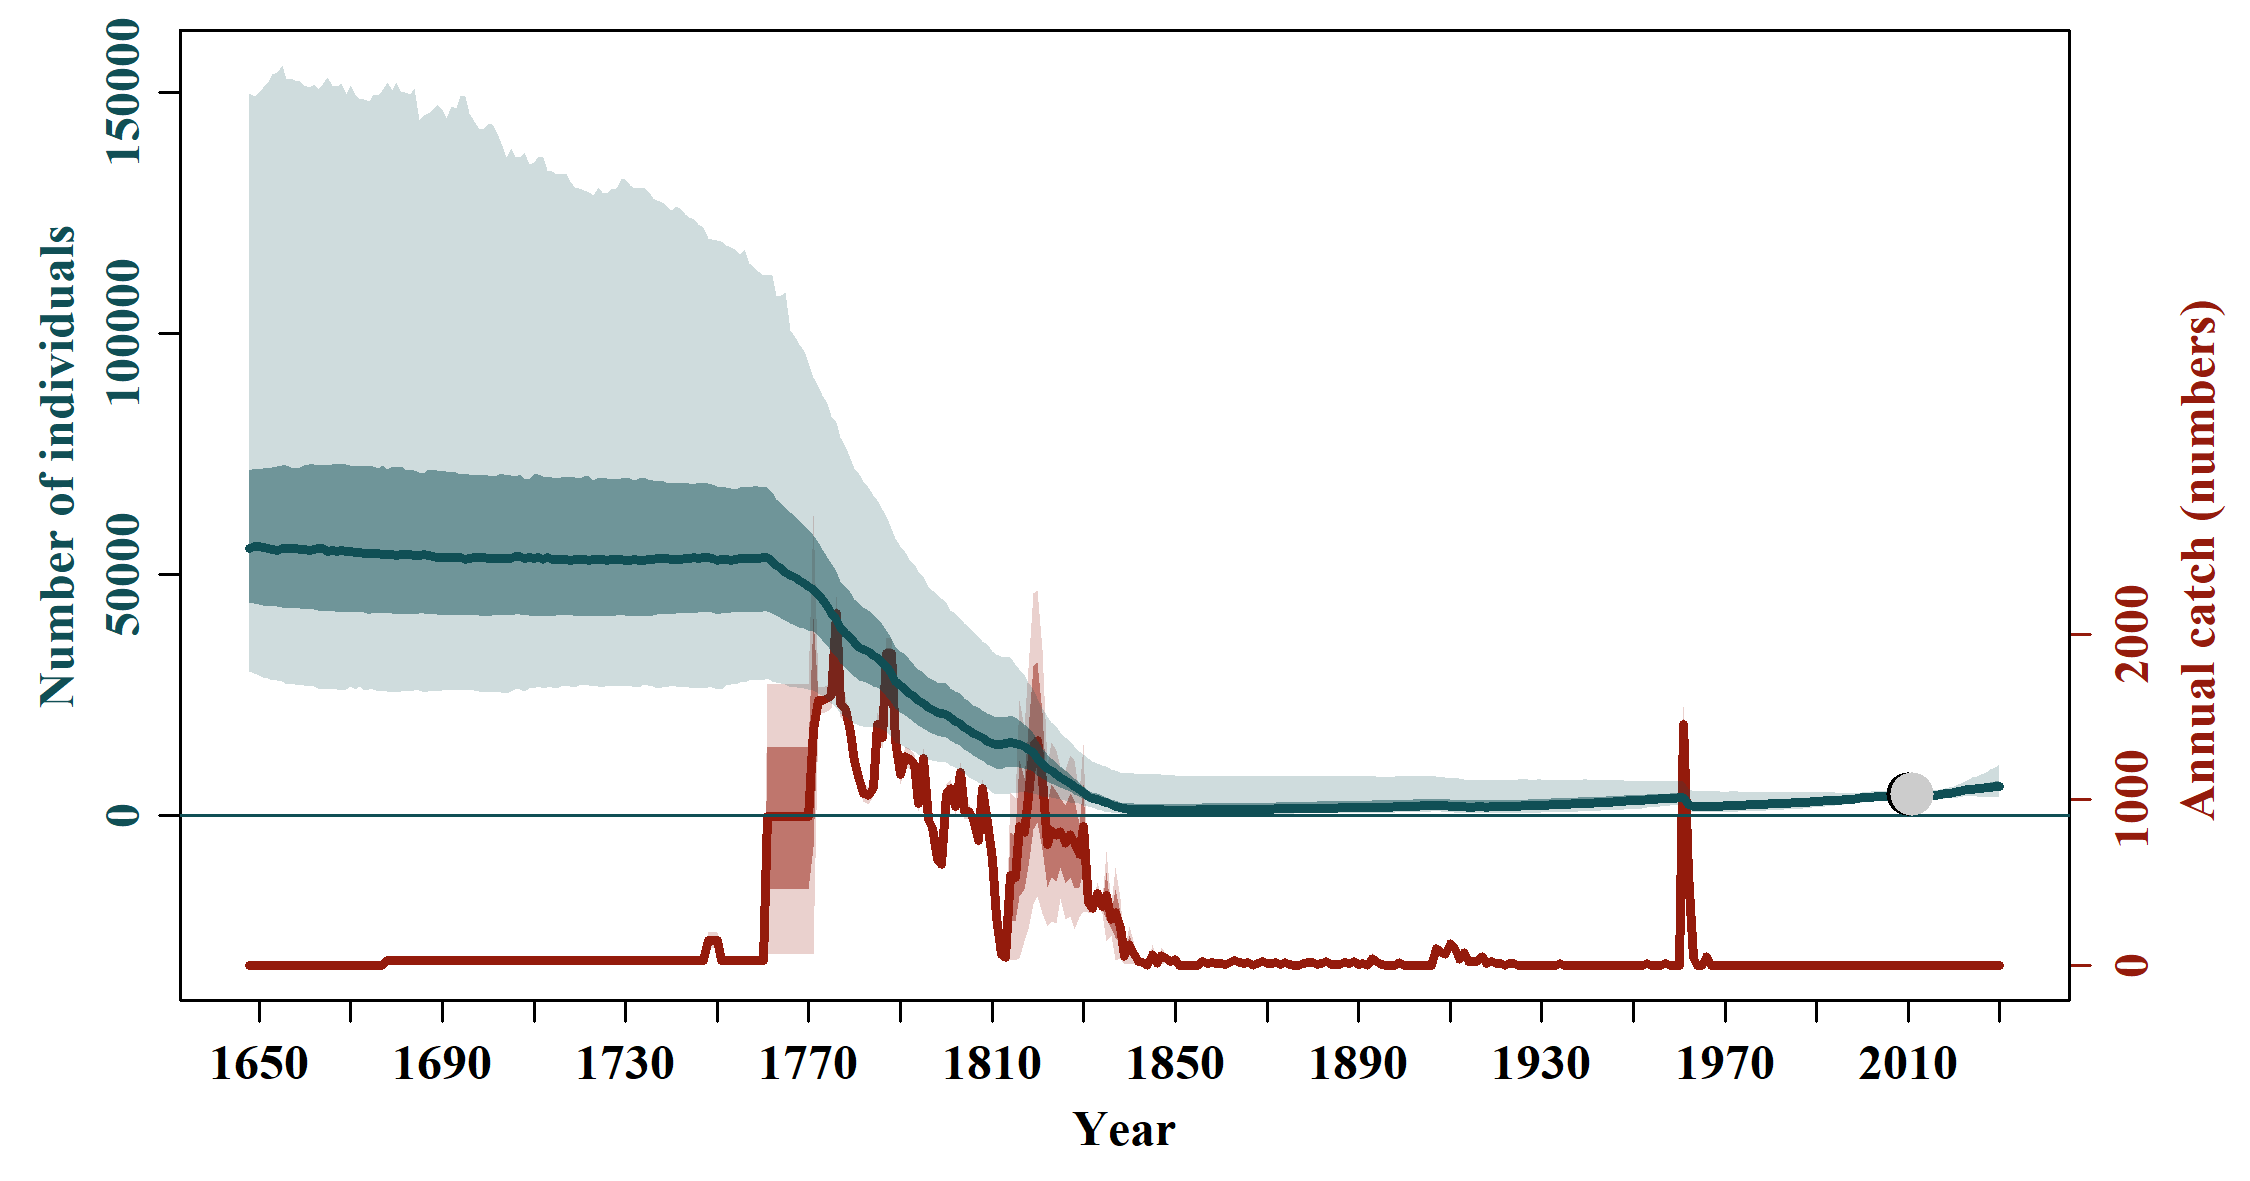

The table this chart was drawn from, first rows:
, N_1648, N_1649, N_1650, N_1651, N_1652, N_1653, N_1654, N_1655, N_1656, N_1657, N_1658, N_1659, N_1660, N_1661, N_1662, N_1663, N_1664, N_1665, N_1666, N_1667, N_1668, N_1669, N_1670
mean, 63725, 63777, 63735, 63753, 63639, 63544, 63550, 63543, 63525, 63438, 63394, 63349, 63200, 63190, 63127, 63053, 62991, 62867, 62934, 62966, 62969, 62874, 62824
median, 55322, 55724, 55703, 55611, 55403, 55050, 54904, 55286, 55321, 55232, 55265, 55085, 55181, 54880, 55187, 55238, 55418, 54795, 54859, 54789, 54819, 54791, 54698
2.5%PI, 29773, 29471, 29043, 28567, 28301, 28002, 27911, 27731, 27091, 27045, 27084, 26892, 26846, 26603, 26723, 26371, 26168, 26322, 26173, 26153, 25928, 26121, 26658
97.5%PI, 149619, 149146, 149969, 151008, 151897, 153713, 153967, 155424, 152688, 152832, 152319, 152194, 151426, 150919, 151509, 150611, 151799, 152939, 151443, 151073, 151774, 149511, 151383
5%PI, 32467, 31889, 31764, 31574, 31339, 30957, 30861, 30718, 30397, 30245, 30284, 30005, 29695, 29680, 29632, 29630, 29456, 29593, 29609, 29421, 29268, 29348, 29328
95%PI, 119664, 120605, 120518, 120607, 121434, 122408, 122574, 123259, 121806, 121639, 121015, 121481, 121383, 121531, 120870, 121320, 121589, 121356, 122116, 122739, 123015, 122871, 122236
min, 16338, 16820, 14670, 16416, 16003, 14993, 15023, 13338, 12821, 13863, 13474, 14207, 15619, 15277, 14791, 14700, 14081, 14452, 14745, 13976, 14744, 13895, 14997
max, 1294123, 1284510, 1323316, 1304733, 1232218, 1033415, 1090596, 1097790, 1065729, 1041708, 1142847, 1190717, 1029106, 946240, 992669, 937634, 1015636, 1037554, 1013143, 1021532, 1034055, 861272, 781638
n, 20000, 20000, 20000, 20000, 20000, 20000, 20000, 20000, 20000, 20000, 20000, 20000, 20000, 20000, 20000, 20000, 20000, 20000, 20000, 20000, 20000, 20000, 20000
